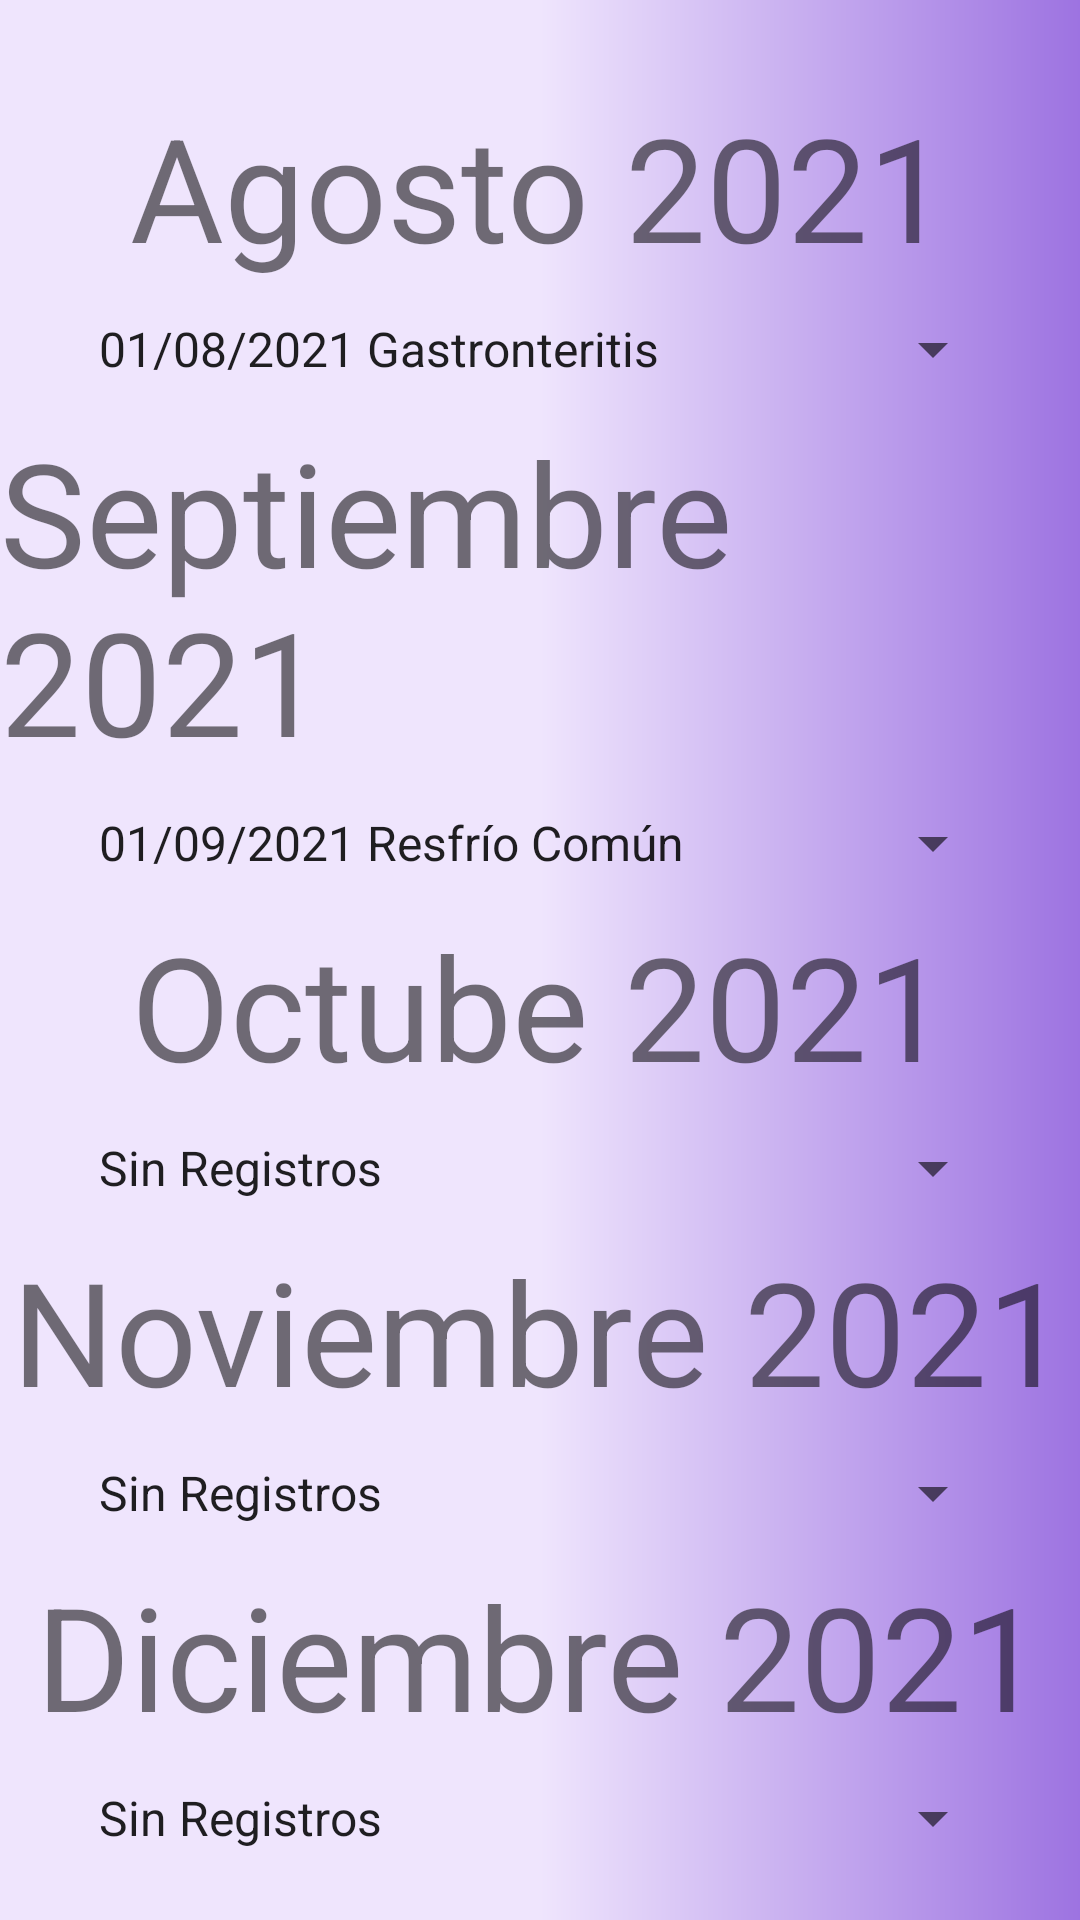

The Android layout XML behind this screen, and the referenced resources:
<!-- AndroidManifest.xml: application theme Theme.XRecetas -->
<!-- res/layout/activity_historial_recetas.xml -->
<?xml version="1.0" encoding="utf-8"?>
<LinearLayout xmlns:android="http://schemas.android.com/apk/res/android"
    xmlns:app="http://schemas.android.com/apk/res-auto"
    xmlns:tools="http://schemas.android.com/tools"
    android:layout_width="match_parent"
    android:layout_height="match_parent"
    android:background="@drawable/background_degra"
    android:gravity="center|top"
    android:orientation="vertical"
    tools:context=".historial_recetas">

    <TextView
        android:id="@+id/textView15"
        android:layout_width="wrap_content"
        android:layout_height="wrap_content"
        android:layout_marginTop="30dp"
        android:layout_marginBottom="10dp"
        android:text="@string/agosto"
        android:textSize="48sp" />

    <Spinner
        android:id="@+id/spAgosto"
        android:layout_width="match_parent"
        android:layout_height="wrap_content"
        android:layout_marginLeft="25dp"
        android:layout_marginRight="25dp"
        android:entries="@array/agosto" />

    <TextView
        android:id="@+id/textView16"
        android:layout_width="wrap_content"
        android:layout_height="wrap_content"
        android:layout_marginTop="10dp"
        android:layout_marginBottom="10dp"
        android:text="@string/septiembre"
        android:textSize="48sp" />

    <Spinner
        android:id="@+id/spAgosto1"
        android:layout_width="match_parent"
        android:layout_height="wrap_content"
        android:layout_marginLeft="25dp"
        android:layout_marginRight="25dp"
        android:entries="@array/septiembre" />

    <TextView
        android:id="@+id/textView17"
        android:layout_width="wrap_content"
        android:layout_height="wrap_content"
        android:layout_marginTop="10dp"
        android:text="@string/octubre"
        android:textSize="48sp" />

    <Spinner
        android:id="@+id/spAgosto2"
        android:layout_width="match_parent"
        android:layout_height="wrap_content"
        android:layout_marginLeft="25dp"
        android:layout_marginTop="10dp"
        android:layout_marginRight="25dp"
        android:entries="@array/octubre" />

    <TextView
        android:id="@+id/textView18"
        android:layout_width="wrap_content"
        android:layout_height="wrap_content"
        android:layout_marginTop="10dp"
        android:layout_marginBottom="10dp"
        android:text="@string/noviembre"
        android:textSize="48sp" />

    <Spinner
        android:id="@+id/spAgosto3"
        android:layout_width="match_parent"
        android:layout_height="wrap_content"
        android:layout_marginLeft="25dp"
        android:layout_marginRight="25dp"
        android:entries="@array/noviembre" />

    <TextView
        android:id="@+id/textView19"
        android:layout_width="wrap_content"
        android:layout_height="wrap_content"
        android:layout_marginTop="10dp"
        android:layout_marginBottom="10dp"
        android:text="@string/diciembre"
        android:textSize="48sp" />

    <Spinner
        android:id="@+id/spinner5"
        android:layout_width="match_parent"
        android:layout_height="wrap_content"
        android:layout_marginLeft="25dp"
        android:layout_marginRight="25dp"
        android:entries="@array/diciembre" />

    <TextView
        android:id="@+id/textView20"
        android:layout_width="wrap_content"
        android:layout_height="wrap_content"
        android:layout_marginTop="10dp"
        android:text="@string/enero"
        android:textSize="48sp" />

    <Spinner
        android:id="@+id/spinner6"
        android:layout_width="match_parent"
        android:layout_height="wrap_content"
        android:layout_marginLeft="25dp"
        android:layout_marginTop="10dp"
        android:layout_marginRight="25dp"
        android:entries="@array/enero" />
</LinearLayout>
<!-- resources referenced by this layout -->
<resources>
  <string-array name="agosto">
          <item>01/08/2021 Gastronteritis</item>
          <item>06/08/2021 Faringits</item>
          <item>17/08/2021 Esguince de Tobillo</item>
          <item>30/08/2021 Sapurdillo</item>
      </string-array>
  <string-array name="diciembre">
          <item>Sin Registros</item>
      </string-array>
  <string-array name="enero">
          <item>Sin Registros</item>
      </string-array>
  <string-array name="noviembre">
          <item>Sin Registros</item>
      </string-array>
  <string-array name="octubre">
          <item>Sin Registros</item>
      </string-array>
  <string-array name="septiembre">
          <item>01/09/2021 Resfrío Común</item>
          <item>04/09/2021 Esguince dedo anular</item>
          <item>08/09/2021 Contusión Craneal Leve</item>
      </string-array>
  <!-- drawable background_degra (drawable) -->
  <?xml version="1.0" encoding="utf-8"?>
  <shape xmlns:android="http://schemas.android.com/apk/res/android">
      <gradient
          android:angle="360"
          android:startColor="#EFE5FD"
          android:centerColor="#EFE5FD"
          android:endColor="#9D73E1"
          ></gradient>
  </shape>
  <string name="agosto">Agosto 2021</string>
  <string name="diciembre">Diciembre 2021</string>
  <string name="enero">Enero 2022</string>
  <string name="noviembre">Noviembre 2021</string>
  <string name="octubre">Octube 2021</string>
  <string name="septiembre">Septiembre 2021</string>
  <style name="Theme.XRecetas" parent="Theme.MaterialComponents.DayNight.NoActionBar">
          
          <item name="colorPrimary">@color/purple_500</item>
          <item name="colorPrimaryVariant">@color/purple_700</item>
          <item name="colorOnPrimary">@color/white</item>
          
          <item name="colorSecondary">@color/teal_200</item>
          <item name="colorSecondaryVariant">@color/teal_700</item>
          <item name="colorOnSecondary">@color/black</item>
          
          <item name="android:statusBarColor" tools:targetApi="l">?attr/colorPrimaryVariant</item>
          
      </style>
  <!-- not gathered from this repository: default colours our renderer supplied (Android Studio template values) -->
  <color name="purple_500">#FF6200EE</color>
  <color name="purple_700">#FF3700B3</color>
  <color name="teal_200">#FF03DAC5</color>
  <color name="teal_700">#FF018786</color>
  <color name="black">#FF000000</color>
  <color name="white">#FFFFFFFF</color>
</resources>
